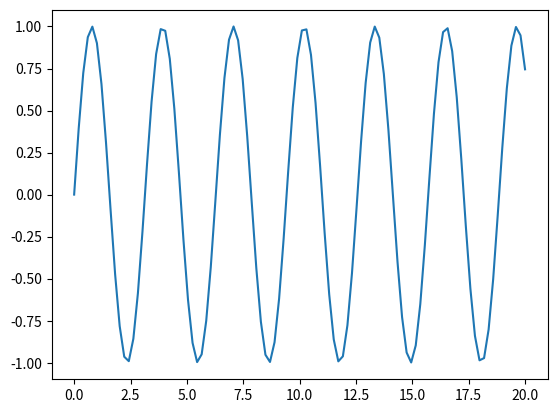

Reproduce this figure in Python.
import matplotlib.pyplot as plt
import numpy as np

x = np.linspace(0, 20, 100)  # Create a list of evenly-spaced numbers over the range
plt.plot(x, np.sin(x*2))     # Plot the sine of each x point
plt.show()                   # Display the plot
